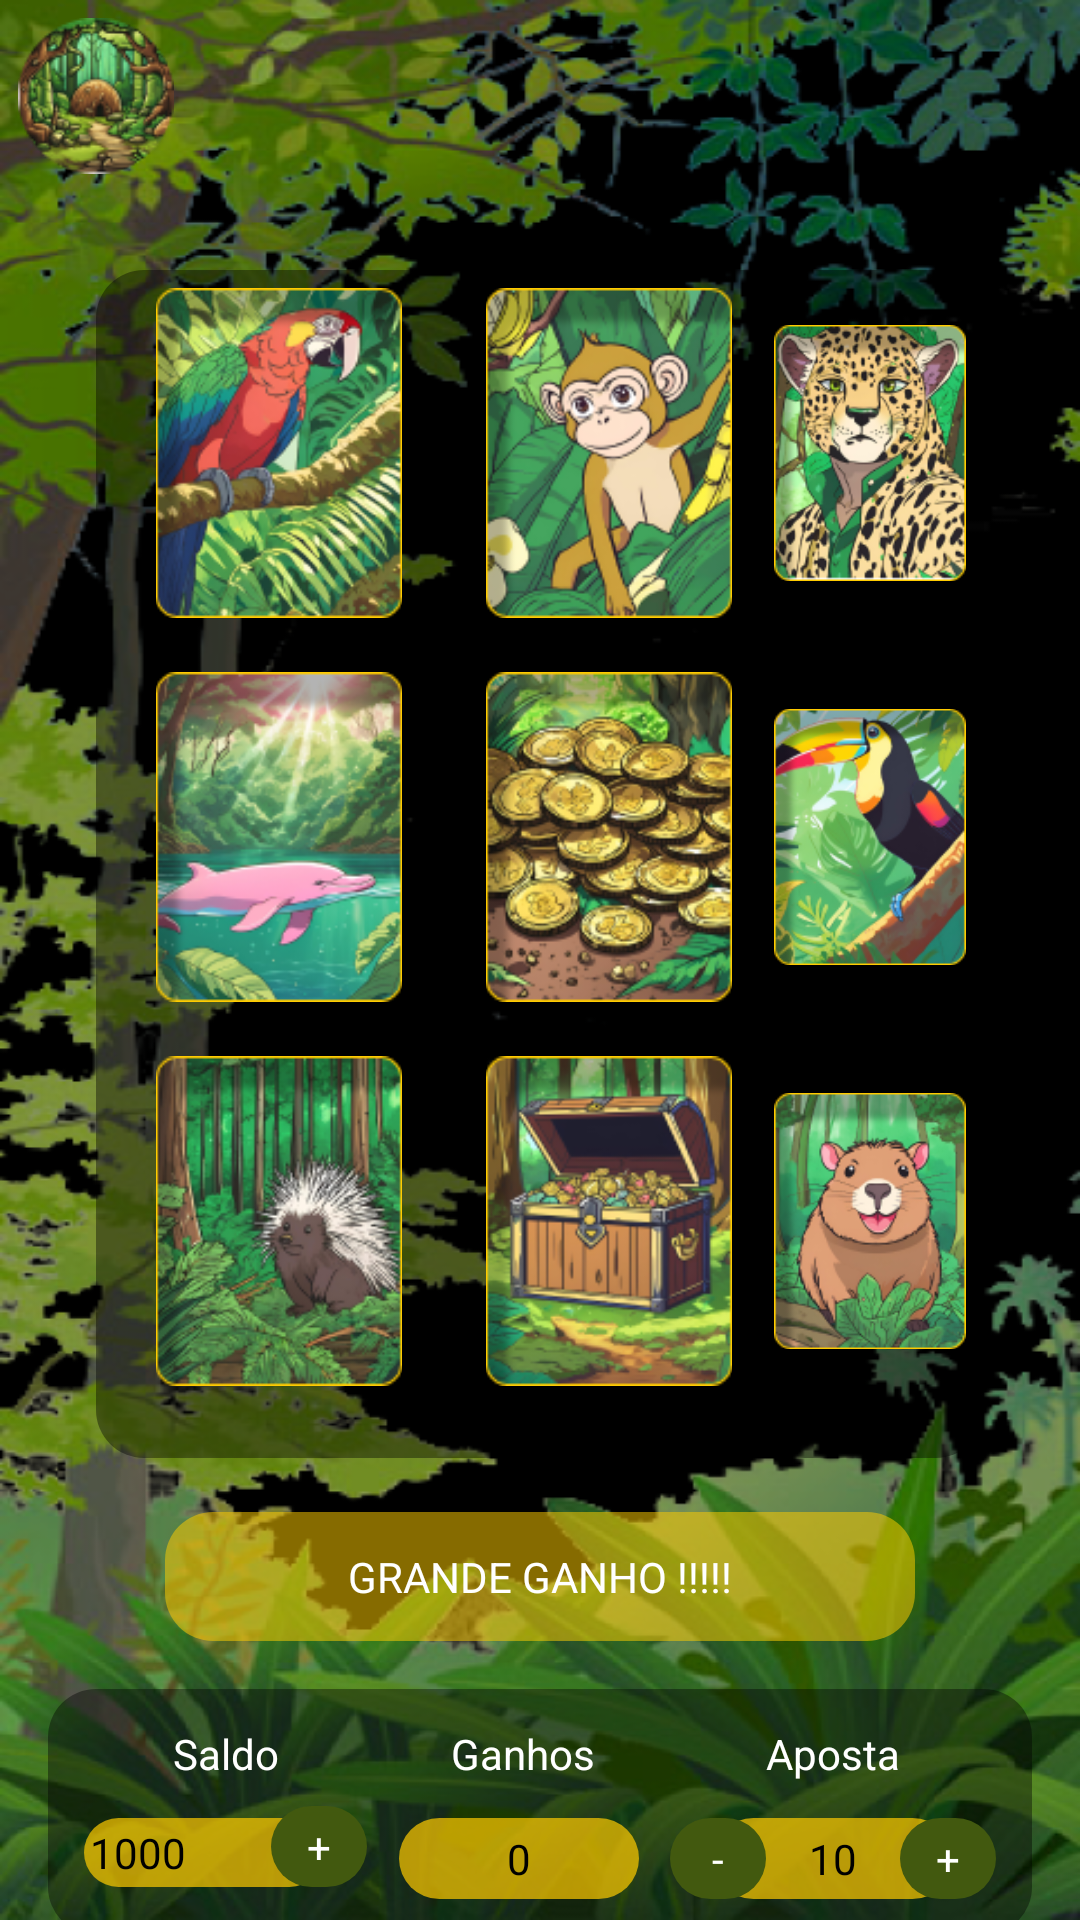

The Android layout XML behind this screen, and the referenced resources:
<!-- AndroidManifest.xml: application theme Theme.Oncinha_Mobile -->
<!-- res/layout/activity_roleta.xml -->
<?xml version="1.0" encoding="utf-8"?>
<androidx.constraintlayout.widget.ConstraintLayout xmlns:android="http://schemas.android.com/apk/res/android"
    xmlns:app="http://schemas.android.com/apk/res-auto"
    xmlns:tools="http://schemas.android.com/tools"
    android:id="@+id/main"
    android:layout_width="match_parent"
    android:layout_height="match_parent"
    android:background="@drawable/bg_selva_escura"
    tools:context=".Roleta">

    <ImageView
        android:id="@+id/imageViewHome"
        android:layout_width="52dp"
        android:layout_height="52dp"
        android:layout_margin="6dp"
        app:layout_constraintStart_toStartOf="parent"
        app:layout_constraintTop_toTopOf="parent"
        app:srcCompat="@drawable/img_btn_loja" />


    <LinearLayout
        android:id="@+id/view"
        android:layout_width="match_parent"
        android:layout_height="wrap_content"
        android:layout_margin="32dp"
        android:background="@drawable/arredondado_escuro"
        android:gravity="center"
        android:orientation="horizontal"
        android:padding="6dp"
        app:layout_constraintEnd_toEndOf="parent"
        app:layout_constraintStart_toStartOf="parent"
        app:layout_constraintTop_toBottomOf="@+id/imageViewHome">

        <LinearLayout
            android:id="@+id/linearLayout"
            android:layout_width="wrap_content"
            android:layout_height="wrap_content"
            android:gravity="center"
            android:orientation="vertical"
            app:layout_constraintStart_toStartOf="@+id/view"
            app:layout_constraintTop_toTopOf="@+id/view">


            <ImageView
                android:id="@+id/slot1"
                style="@style/icon_roleta"
                android:src="@drawable/icon_arara" />

            <ImageView
                android:id="@+id/slot2"
                style="@style/icon_roleta"
                android:src="@drawable/icon_boto" />

            <ImageView
                android:id="@+id/slot3"
                style="@style/icon_roleta"
                android:src="@drawable/icon_corpo_espinho" />

        </LinearLayout>

        <LinearLayout
            android:id="@+id/linearLayout3"
            android:layout_width="wrap_content"
            android:layout_height="wrap_content"
            android:gravity="center"
            android:orientation="vertical"
            app:layout_constraintEnd_toEndOf="@+id/view"
            app:layout_constraintTop_toTopOf="@+id/view">

            <ImageView
                android:id="@+id/slot4"
                style="@style/icon_roleta"
                android:src="@drawable/icon_macaco" />

            <ImageView
                android:id="@+id/slot5"
                style="@style/icon_roleta"
                android:src="@drawable/icon_moedas" />

            <ImageView
                android:id="@+id/slot6"
                style="@style/icon_roleta"
                android:src="@drawable/icon_tesouro" />

        </LinearLayout>

        <LinearLayout
            android:id="@+id/linearLayout2"
            android:layout_width="wrap_content"
            android:layout_height="wrap_content"
            android:gravity="center"
            android:orientation="vertical"
            app:layout_constraintEnd_toStartOf="@+id/linearLayout3"
            app:layout_constraintStart_toEndOf="@+id/linearLayout"
            app:layout_constraintTop_toTopOf="@+id/view">

            <ImageView
                android:id="@+id/slot7"
                style="@style/icon_roleta"
                android:src="@drawable/icon_onca" />

            <ImageView
                android:id="@+id/slot8"
                style="@style/icon_roleta"
                android:src="@drawable/icon_tucano" />

            <ImageView
                android:id="@+id/slot9"
                style="@style/icon_roleta"
                android:src="@drawable/icon_capivara" />

        </LinearLayout>

    </LinearLayout>


    <ImageButton
        android:id="@+id/girar_button"
        android:layout_width="80dp"
        android:layout_height="80dp"
        android:layout_marginTop="12dp"
        android:text="@string/txtGirar"
        android:background="@drawable/icon_gira"
        app:layout_constraintEnd_toEndOf="parent"
        app:layout_constraintStart_toStartOf="parent"
        app:layout_constraintTop_toBottomOf="@+id/constraintLayout" />

    <TextView
        android:id="@+id/textViewResultadoJogo"
        android:layout_width="250dp"
        android:layout_height="wrap_content"
        android:padding="12dp"
        android:layout_marginTop="18dp"
        android:background="@drawable/arredondado_amarelo"
        android:backgroundTint="#BFFFCB00"
        android:text="GRANDE GANHO !!!!!"
        android:textAlignment="center"
        android:textColor="@color/white"
        app:layout_constraintEnd_toEndOf="parent"
        app:layout_constraintStart_toStartOf="parent"
        app:layout_constraintTop_toBottomOf="@+id/view" />


    <androidx.constraintlayout.widget.ConstraintLayout
        android:id="@+id/constraintLayout"
        android:layout_width="match_parent"
        android:layout_height="wrap_content"
        android:layout_margin="16dp"
        android:background="@drawable/arredondado_escuro"
        android:padding="12dp"
        app:layout_constraintTop_toBottomOf="@+id/textViewResultadoJogo">

        <TextView
            android:id="@+id/FatecCoins"
            android:layout_width="wrap_content"
            android:layout_height="wrap_content"
            android:text="@string/txtSaldo"
            android:textColor="@color/white"
            app:layout_constraintEnd_toEndOf="@+id/addCoins"
            app:layout_constraintStart_toStartOf="@+id/InfoCoins"
            app:layout_constraintTop_toTopOf="parent" />

        <TextView
            android:id="@+id/InfoCoins"
            android:layout_width="80dp"
            android:layout_height="wrap_content"
            android:layout_marginTop="12dp"
            android:textColor="@color/black"
            android:background="@drawable/arredondado_amarelo"
            android:padding="2dp"
            android:text="1000"
            app:layout_constraintStart_toStartOf="parent"
            app:layout_constraintTop_toBottomOf="@+id/FatecCoins" />


        <TextView
            android:id="@+id/ganhosView"
            android:layout_width="wrap_content"
            android:layout_height="wrap_content"
            android:text="@string/txtGanhos"
            android:textColor="@color/white"
            app:layout_constraintEnd_toStartOf="@+id/infoAposta"
            app:layout_constraintStart_toEndOf="@+id/FatecCoins"
            app:layout_constraintTop_toTopOf="parent" />

        <TextView
            android:id="@+id/InfoGanhos"
            android:layout_width="80dp"
            android:layout_height="wrap_content"
            android:layout_marginTop="12dp"
            android:textColor="@color/black"
            android:background="@drawable/arredondado_amarelo"
            android:padding="4dp"
            android:textAlignment="center"
            android:text="0"
            app:layout_constraintEnd_toStartOf="@+id/subAposta"
            app:layout_constraintStart_toEndOf="@+id/addCoins"
            app:layout_constraintTop_toBottomOf="@+id/FatecCoins" />


        <TextView
            android:id="@+id/addCoins"
            android:layout_width="32dp"
            android:layout_height="wrap_content"
            android:background="@drawable/arredondado_verde"
            android:padding="4dp"
            android:layout_marginLeft="-18dp"
            android:text="+"
            android:textAlignment="center"
            android:textColor="@color/white"
            app:layout_constraintBottom_toBottomOf="@+id/InfoCoins"
            app:layout_constraintStart_toEndOf="@+id/InfoCoins" />


        <TextView
            android:id="@+id/infoAposta"
            android:layout_width="wrap_content"
            android:layout_height="wrap_content"
            android:text="Aposta"
            android:textColor="@color/white"
            app:layout_constraintEnd_toEndOf="@+id/addAposta"
            app:layout_constraintStart_toStartOf="@+id/subAposta"
            app:layout_constraintTop_toTopOf="parent" />

        <TextView
            android:id="@+id/valorAposta"
            android:layout_width="80dp"
            android:layout_height="wrap_content"
            android:background="@drawable/arredondado_amarelo"
            android:text="10"
            android:textColor="@color/black"
            android:textAlignment="center"
            android:padding="4dp"
            android:layout_marginTop="12dp"
            android:layout_marginEnd="-18dp"
            app:layout_constraintEnd_toStartOf="@+id/addAposta"
            app:layout_constraintTop_toBottomOf="@+id/infoAposta" />

        <TextView
            android:id="@+id/subAposta"
            android:layout_width="32dp"
            android:layout_height="wrap_content"
            android:layout_marginRight="-18dp"
            android:background="@drawable/arredondado_verde"
            android:padding="4dp"
            android:text="-"
            android:textAlignment="center"
            android:textColor="@color/white"
            app:layout_constraintBottom_toBottomOf="@+id/valorAposta"
            app:layout_constraintEnd_toStartOf="@+id/valorAposta"
            app:layout_constraintTop_toTopOf="@+id/valorAposta" />

        <TextView
            android:id="@+id/addAposta"
            android:layout_width="32dp"
            android:layout_height="wrap_content"
            android:background="@drawable/arredondado_verde"
            android:padding="4dp"
            android:text="+"
            android:textAlignment="center"
            android:textColor="@color/white"
            app:layout_constraintBottom_toBottomOf="@+id/valorAposta"
            app:layout_constraintEnd_toEndOf="parent"/>

    </androidx.constraintlayout.widget.ConstraintLayout>
</androidx.constraintlayout.widget.ConstraintLayout>
<!-- resources referenced by this layout -->
<resources>
  <color name="black">#FF000000</color>
  <color name="white">#FFFFFFFF</color>
  <!-- drawable arredondado_amarelo (drawable) -->
  <?xml version="1.0" encoding="utf-8"?>
  <shape xmlns:android="http://schemas.android.com/apk/res/android">
      <solid android:color="#B3FFCB00"/> 
      <corners android:radius="16dp"/> 
  </shape>
  <!-- drawable arredondado_escuro (drawable) -->
  <?xml version="1.0" encoding="utf-8"?>
  <shape xmlns:android="http://schemas.android.com/apk/res/android">
      <solid android:color="#66000000"/> 
      <corners android:radius="16dp"/> 
  </shape>
  <!-- drawable arredondado_verde (drawable) -->
  <?xml version="1.0" encoding="utf-8"?>
  <shape xmlns:android="http://schemas.android.com/apk/res/android">
      <solid android:color="#42590F"/> 
      <corners android:radius="18dp"/> 
  </shape>
  <!-- drawable bg_selva_escura: png bitmap (drawable, 406504 bytes) -->
  <!-- drawable icon_arara: png bitmap (drawable, 42410 bytes) -->
  <!-- drawable icon_boto: png bitmap (drawable, 37446 bytes) -->
  <!-- drawable icon_capivara: png bitmap (drawable, 34531 bytes) -->
  <!-- drawable icon_corpo_espinho: png bitmap (drawable, 41355 bytes) -->
  <!-- drawable icon_gira: png bitmap (drawable, 33888 bytes) -->
  <!-- drawable icon_macaco: png bitmap (drawable, 36181 bytes) -->
  <!-- drawable icon_moedas: png bitmap (drawable, 44530 bytes) -->
  <!-- drawable icon_onca: png bitmap (drawable, 41804 bytes) -->
  <!-- drawable icon_tesouro: png bitmap (drawable, 36022 bytes) -->
  <!-- drawable icon_tucano: png bitmap (drawable, 34508 bytes) -->
  <!-- drawable img_btn_loja: png bitmap (drawable, 12649 bytes) -->
  <string name="txtGanhos">Ganhos</string>
  <string name="txtGirar">Girar</string>
  <string name="txtSaldo">Saldo</string>
  <style name="icon_roleta">
          <item name="android:layout_width">wrap_content</item>
          <item name="android:layout_height">110dp</item>
          <item name="android:layout_marginBottom">18dp</item>
      </style>
  <style name="Theme.Oncinha_Mobile" parent="Base.Theme.Oncinha_Mobile" />
  <style name="Base.Theme.Oncinha_Mobile" parent="Theme.Material3.DayNight.NoActionBar">
          
          
      </style>
</resources>
